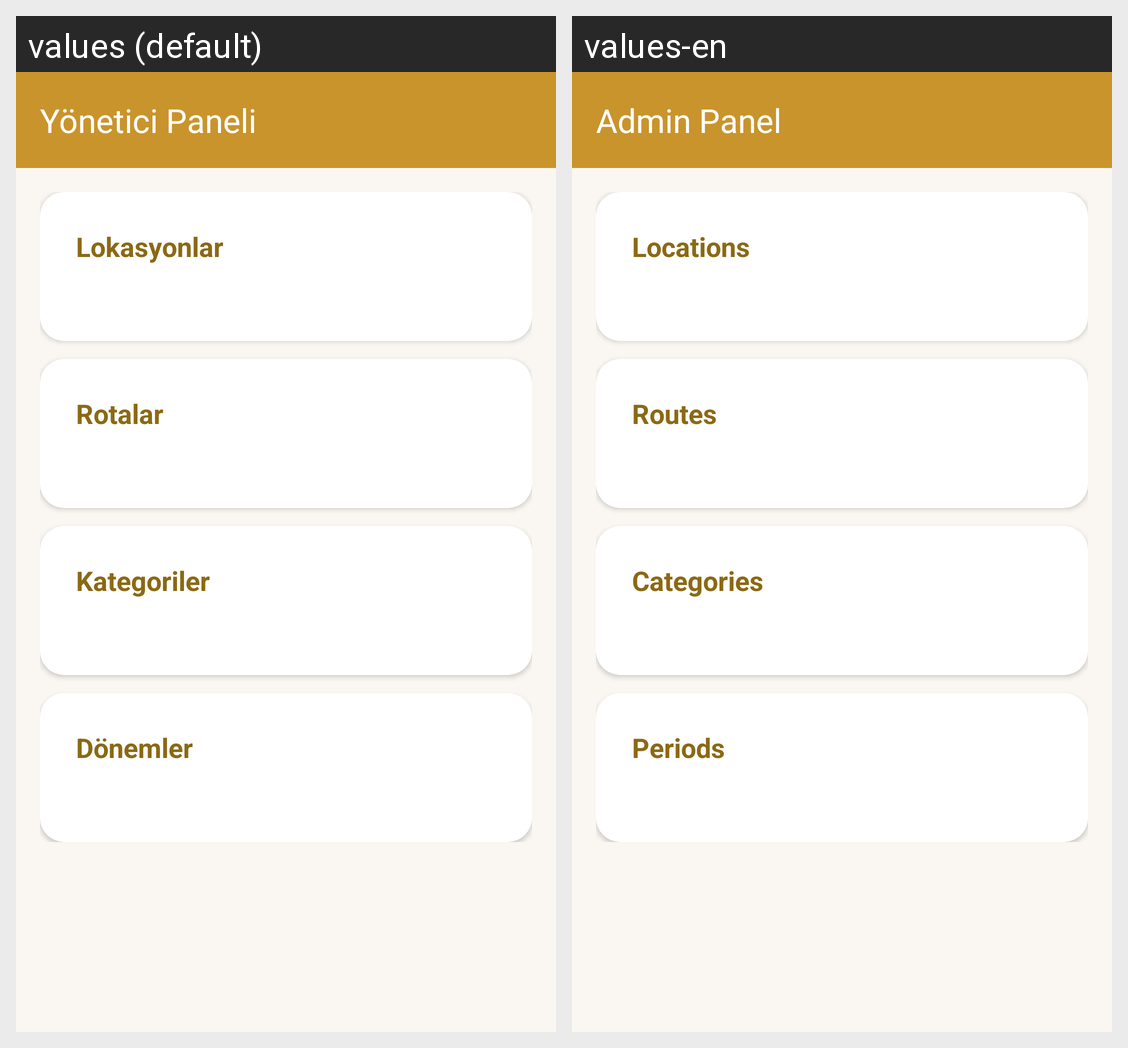

Strings drawn on this Android screen and how each of the app's shown locales translates them:
Android screen res/layout/activity_admin_dashboard.xml rendered under 2 locales, left to right: values (default), values-en. Device: Nexus 5 (rendered at 1080×1920; each locale shown at half size, 540×960, under a caption strip naming it); theme Theme.SakaryaMiras.
Strings drawn on this screen, with the default value and each locale's value (text and hints the layout hard-codes, and strings that could not be matched under every locale, appear in the picture but are not listed):

admin_dashboard_title
  values: Yönetici Paneli
  values-en: Admin Panel

admin_locations
  values: Lokasyonlar
  values-en: Locations

admin_routes
  values: Rotalar
  values-en: Routes

admin_categories
  values: Kategoriler
  values-en: Categories

admin_eras
  values: Dönemler
  values-en: Periods
